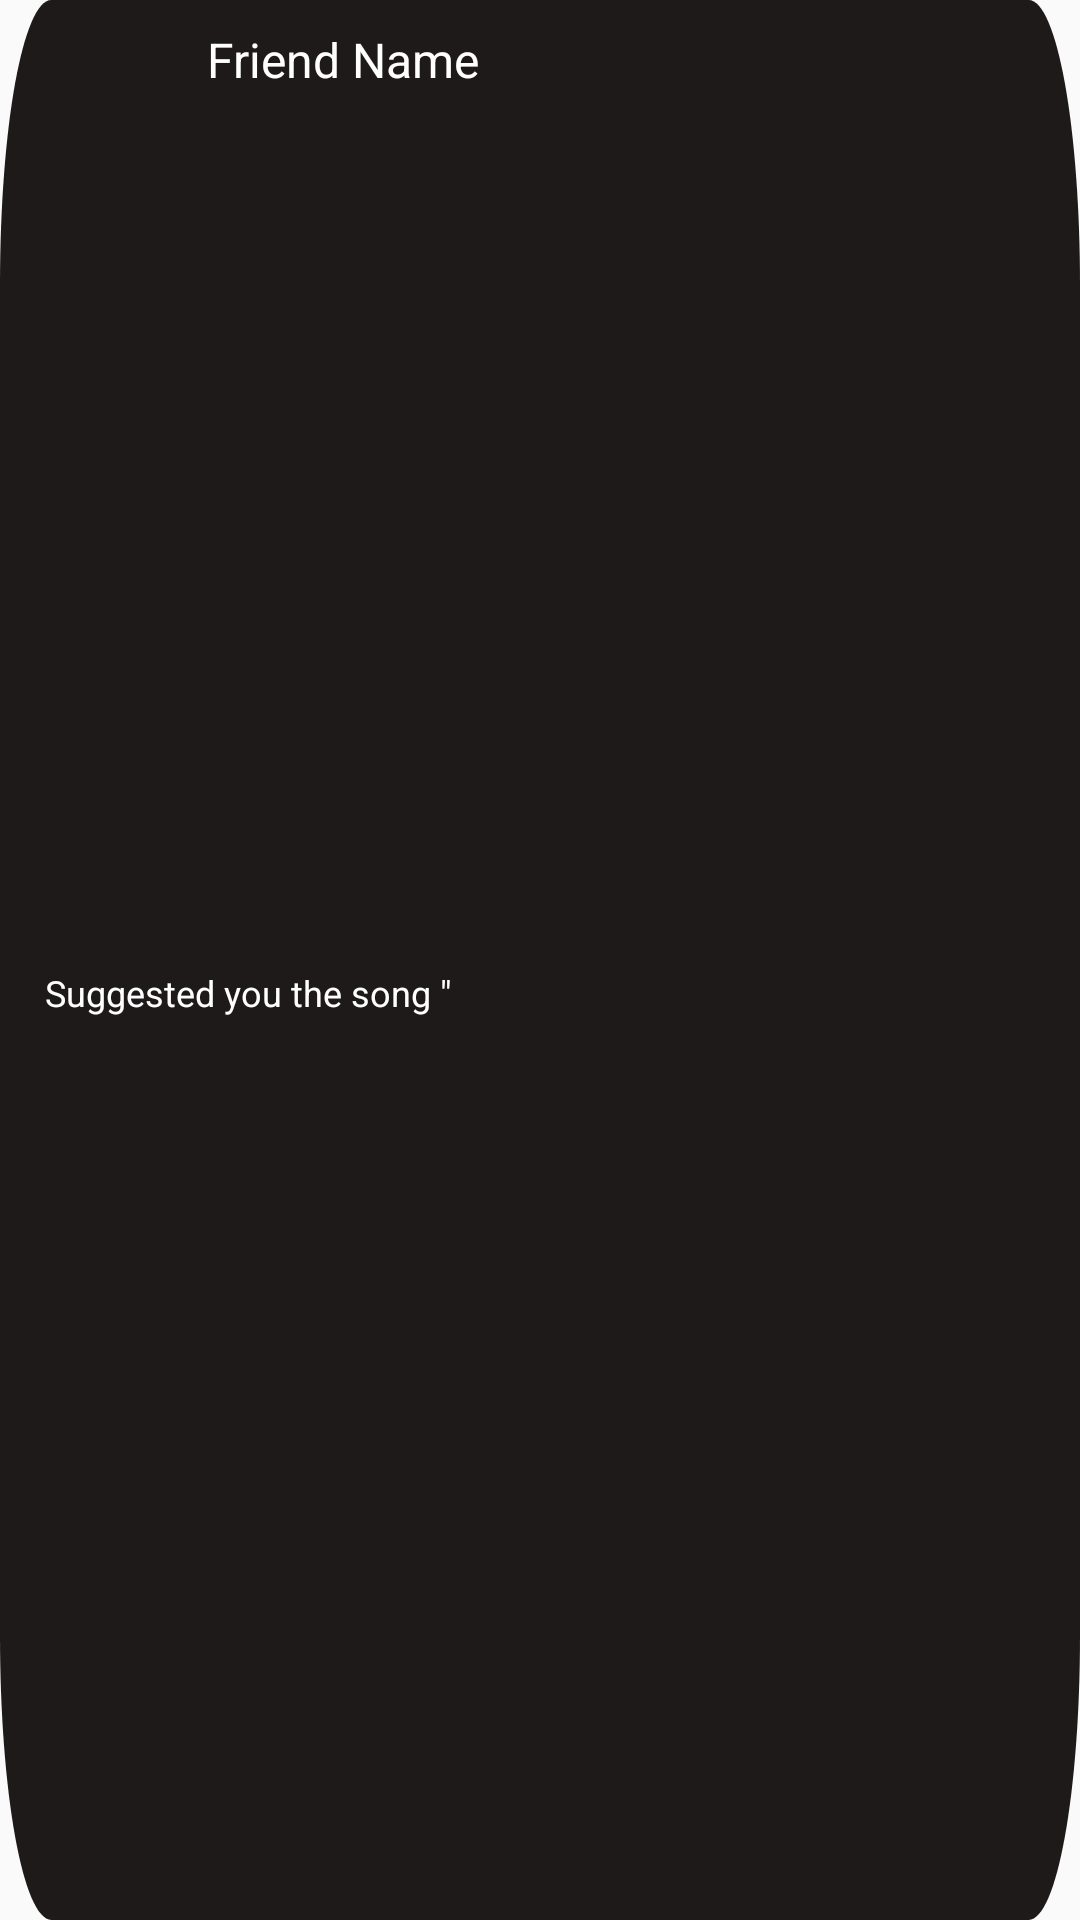

This screen was rendered from an Android layout file. Write that file and the resources it references.
<!-- AndroidManifest.xml: application theme Theme.Ovatify -->
<!-- res/layout/notification_item.xml -->
<?xml version="1.0" encoding="utf-8"?>
<androidx.constraintlayout.widget.ConstraintLayout xmlns:android="http://schemas.android.com/apk/res/android"
    xmlns:app="http://schemas.android.com/apk/res-auto"
    xmlns:tools="http://schemas.android.com/tools"
    android:layout_width="351dp"
    android:id="@+id/prnt"
    android:layout_height="100dp"
    android:paddingTop="5dp"
    android:paddingBottom="5dp"
    android:background="@drawable/friend_bacground">

    <ImageView
        android:id="@+id/FriendImage"
        android:layout_width="30dp"
        android:layout_height="30dp"
        android:layout_marginStart="24dp"
        app:layout_constraintStart_toStartOf="parent"
        app:layout_constraintTop_toTopOf="parent"
        tools:srcCompat="@tools:sample/avatars" />

    <TextView
        android:id="@+id/FriendName"
        android:layout_width="wrap_content"
        android:layout_height="wrap_content"
        android:layout_marginStart="15dp"
        android:layout_marginTop="4dp"
        android:text="Friend Name"
        android:textColor="@color/white"
        android:textSize="16dp"
        app:layout_constraintStart_toEndOf="@+id/FriendImage"
        app:layout_constraintTop_toTopOf="parent" />

    <TextView
        android:id="@+id/SongName"
        android:layout_width="250dp"
        android:layout_height="40dp"
        android:layout_marginStart="15dp"
        android:layout_marginTop="50dp"
        android:layout_marginBottom="5dp"
        android:text="Suggested you the song &quot;"
        android:textColor="@color/white"
        android:textSize="12sp"
        app:layout_constraintBottom_toBottomOf="parent"
        app:layout_constraintStart_toStartOf="parent"
        app:layout_constraintTop_toTopOf="parent" />

</androidx.constraintlayout.widget.ConstraintLayout>
<!-- resources referenced by this layout -->
<resources>
  <color name="white">#FFFFFFFF</color>
  <!-- drawable friend_bacground (drawable) -->
  <vector xmlns:android="http://schemas.android.com/apk/res/android"
      android:width="315dp"
      android:height="101dp"
      android:viewportWidth="315"
      android:viewportHeight="101">
    <path
        android:pathData="M0,15C0,6.72 6.72,0 15,0H300C308.28,0 315,6.72 315,15V86C315,94.28 308.28,101 300,101H15C6.72,101 0,94.28 0,86V15Z"
        android:fillColor="#0D0909"
        android:fillAlpha="0.933333"/>
  </vector>
  <style name="Theme.Ovatify" parent="Base.Theme.Ovatify" />
  <style name="Base.Theme.Ovatify" parent="Theme.AppCompat.Light.NoActionBar">
          
          
      </style>
</resources>
